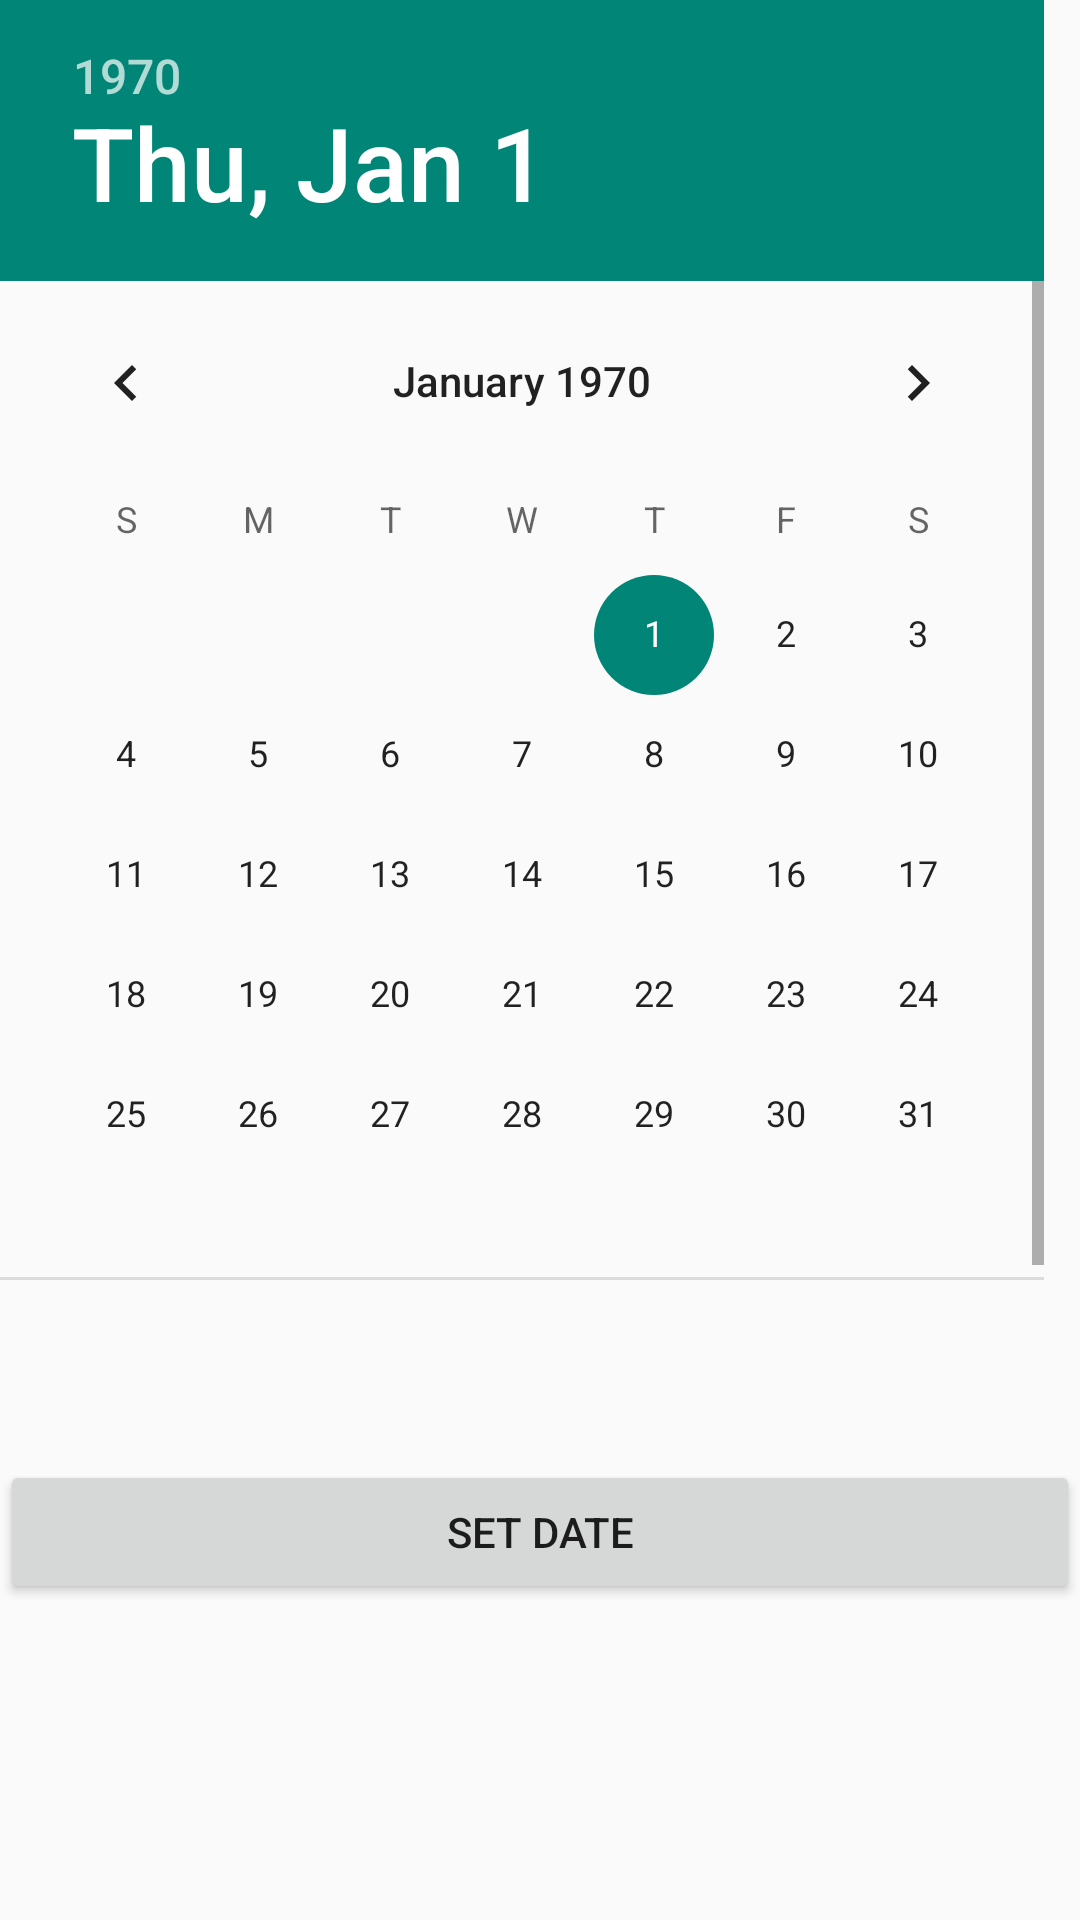

Android layout source for this screen:
<!-- AndroidManifest.xml: activity theme Base.Theme.AppCompat.Light.DarkActionBar -->
<!-- res/layout/activity_control.xml -->
<?xml version="1.0" encoding="utf-8"?>
<LinearLayout xmlns:android="http://schemas.android.com/apk/res/android"
    xmlns:app="http://schemas.android.com/apk/res-auto"
    xmlns:tools="http://schemas.android.com/tools"
    android:paddingTop="@dimen/activity_vertical_margin"
    android:layout_width="match_parent"
    android:layout_height="match_parent"
    android:orientation="vertical"
    android:weightSum="3"
    tools:context="com.example.mabia.smartpoultrymanagement.ControlActivity">


        <DatePicker
            android:id="@+id/datePicker"
            android:layout_width="match_parent"
            android:layout_height="0dp"
            android:layout_weight="2"
            android:layout_centerVertical="true"
            android:layout_centerHorizontal="true"
            />
    <LinearLayout
        android:layout_width="match_parent"
        android:layout_height="0dp"
        android:layout_weight="1"
        android:paddingTop="60dp">
        <Button
            android:id="@+id/date_button"
            android:layout_width="wrap_content"
            android:layout_height="wrap_content"
            android:layout_weight="1"
            android:text="Set date" />

    </LinearLayout>
</LinearLayout>
<!-- resources referenced by this layout -->
<resources>

</resources>
